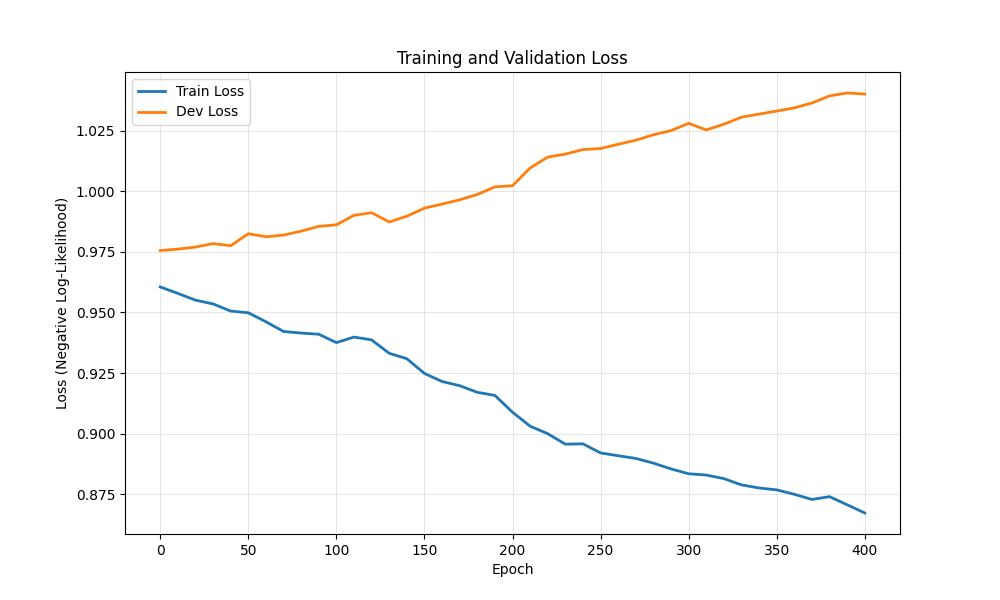

The table this chart was drawn from, first rows:
epoch, train_loss, dev_loss
0, 0.9606, 0.9756
10, 0.9579, 0.9762
20, 0.9551, 0.977
30, 0.9535, 0.9784
40, 0.9506, 0.9776
50, 0.9499, 0.9825
60, 0.9462, 0.9813
70, 0.9422, 0.982
80, 0.9415, 0.9836
90, 0.941, 0.9856
100, 0.9376, 0.9862
110, 0.9398, 0.9901
120, 0.9387, 0.9912
130, 0.9331, 0.9874
140, 0.9309, 0.9897
150, 0.9248, 0.9931
160, 0.9215, 0.9948
170, 0.9198, 0.9965
180, 0.917, 0.9987
190, 0.9158, 1.002
200, 0.9088, 1.002
210, 0.903, 1.01
220, 0.8999, 1.014
230, 0.8956, 1.015
240, 0.8958, 1.017
250, 0.892, 1.018
260, 0.8908, 1.019
270, 0.8897, 1.021
280, 0.8878, 1.023
290, 0.8854, 1.025
300, 0.8834, 1.028
310, 0.8829, 1.025
320, 0.8814, 1.028
330, 0.8788, 1.031
340, 0.8775, 1.032
350, 0.8767, 1.033
360, 0.8749, 1.035
370, 0.8728, 1.036
380, 0.8739, 1.039
390, 0.8706, 1.041
400, 0.8672, 1.04
